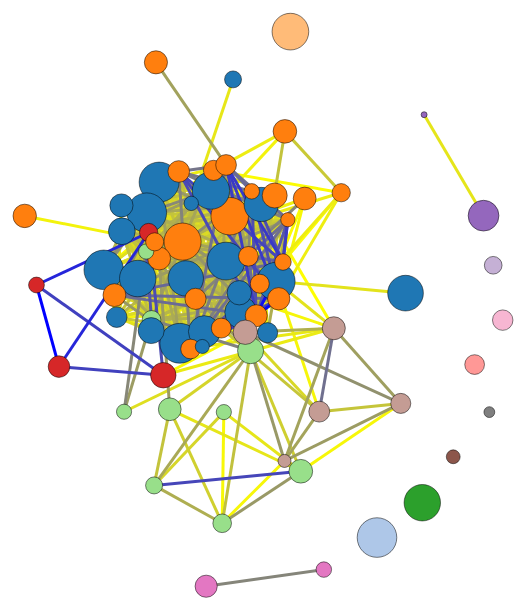
D3 v3 page, settled after 480 driven frames (8 s of simulated time); the page loaded 1 data file(s).



var width = 1360,
    height = 768;

var svg = d3.select("body").append("svg")
    .attr("width", width)
    .attr("height", height);
  
d3.json("news.json", function(error, graph) {
  var size = d3.scale.log()
              .domain([ graph.min_influence, graph.max_influence ])
              .range([3, 20]);
 
  var linkcolor = d3.scale.sqrt()
      .domain([graph.min_similarity,graph.max_similarity])
      .range(["yellow", "blue"]);
 
  var color;

  console.log(graph.color)
  if (graph.color === "degree") 
    color = d3.scale.sqrt()
              .domain([ graph.min_degree, graph.max_degree ])
              .range(["grey", "red"]);
  else
     color = d3.scale.category20();
  
  var force = d3.layout.force()
      .charge(-120)
      .linkDistance(120)
      .size([width, height]);

  force
      .nodes(graph.nodes)
      .links(graph.links)
      .start();

  var link = svg.selectAll(".link")
      .data(graph.links)
    .enter().append("line")
      .attr("class", "link")
      .style("stroke", function(d) { return linkcolor(d.value);} );

  link.append("title")
      .text(function(d) { return d.value; });
  var node = svg.selectAll(".node")
      .data(graph.nodes)
    .enter().append("circle")
      .attr("class", "node")
      .attr("r", function(d) { return size(d.size); })
      .style("fill", function(d) { return color(d.color_value); })
      .call(force.drag);

  node.append("title")
      .text(function(d) { return d.name; });

  force.on("tick", function() {
    link.attr("x1", function(d) { return d.source.x; })
        .attr("y1", function(d) { return d.source.y; })
        .attr("x2", function(d) { return d.target.x; })
        .attr("y2", function(d) { return d.target.y; });

    node.attr("cx", function(d) { return d.x; })
        .attr("cy", function(d) { return d.y; });
  });
});



### data: news.json
{
 "nodes": [
  {
   "name": "t13",
   "color_value": 0.0,
   "size": 1981193
  },
  {
   "name": "cnnchile",
   "color_value": 0.0,
   "size": 1890153
  },
  {
   "name": "biobio",
   "color_value": 1.0,
   "size": 1777082
  },
  {
   "name": "cooperativa",
   "color_value": 0.0,
   "size": 1759795
  },
  {
   "name": "tv_mauricio",
   "color_value": 0.0,
   "size": 1710809
  },
  {
   "name": "adnradiochile",
   "color_value": 2.0,
   "size": 1021437
  },
  {
   "name": "s_schwartzmann",
   "color_value": 0.0,
   "size": 54107
  },
  {
   "name": "terrachile",
   "color_value": 0.0,
   "size": 957896
  },
  "... 68 more items"
 ],
 "links": [
  {
   "source": 4,
   "target": 55,
   "value": 0.2893
  },
  {
   "source": 20,
   "target": 41,
   "value": 0.2895
  },
  {
   "source": 24,
   "target": 30,
   "value": 0.29
  },
  {
   "source": 41,
   "target": 45,
   "value": 0.2904
  },
  {
   "source": 13,
   "target": 21,
   "value": 0.2905
  },
  {
   "source": 13,
   "target": 47,
   "value": 0.2908
  },
  {
   "source": 7,
   "target": 52,
   "value": 0.2917
  },
  {
   "source": 3,
   "target": 32,
   "value": 0.2918
  },
  "... 420 more items"
 ],
 "max_degree": 33.0,
 "min_degree": 0.0,
 "min_influence": 189,
 "max_influence": 1981193,
 "max_similarity": 0.9986,
 "min_similarity": 0.2893,
 "color": "clusters"
}